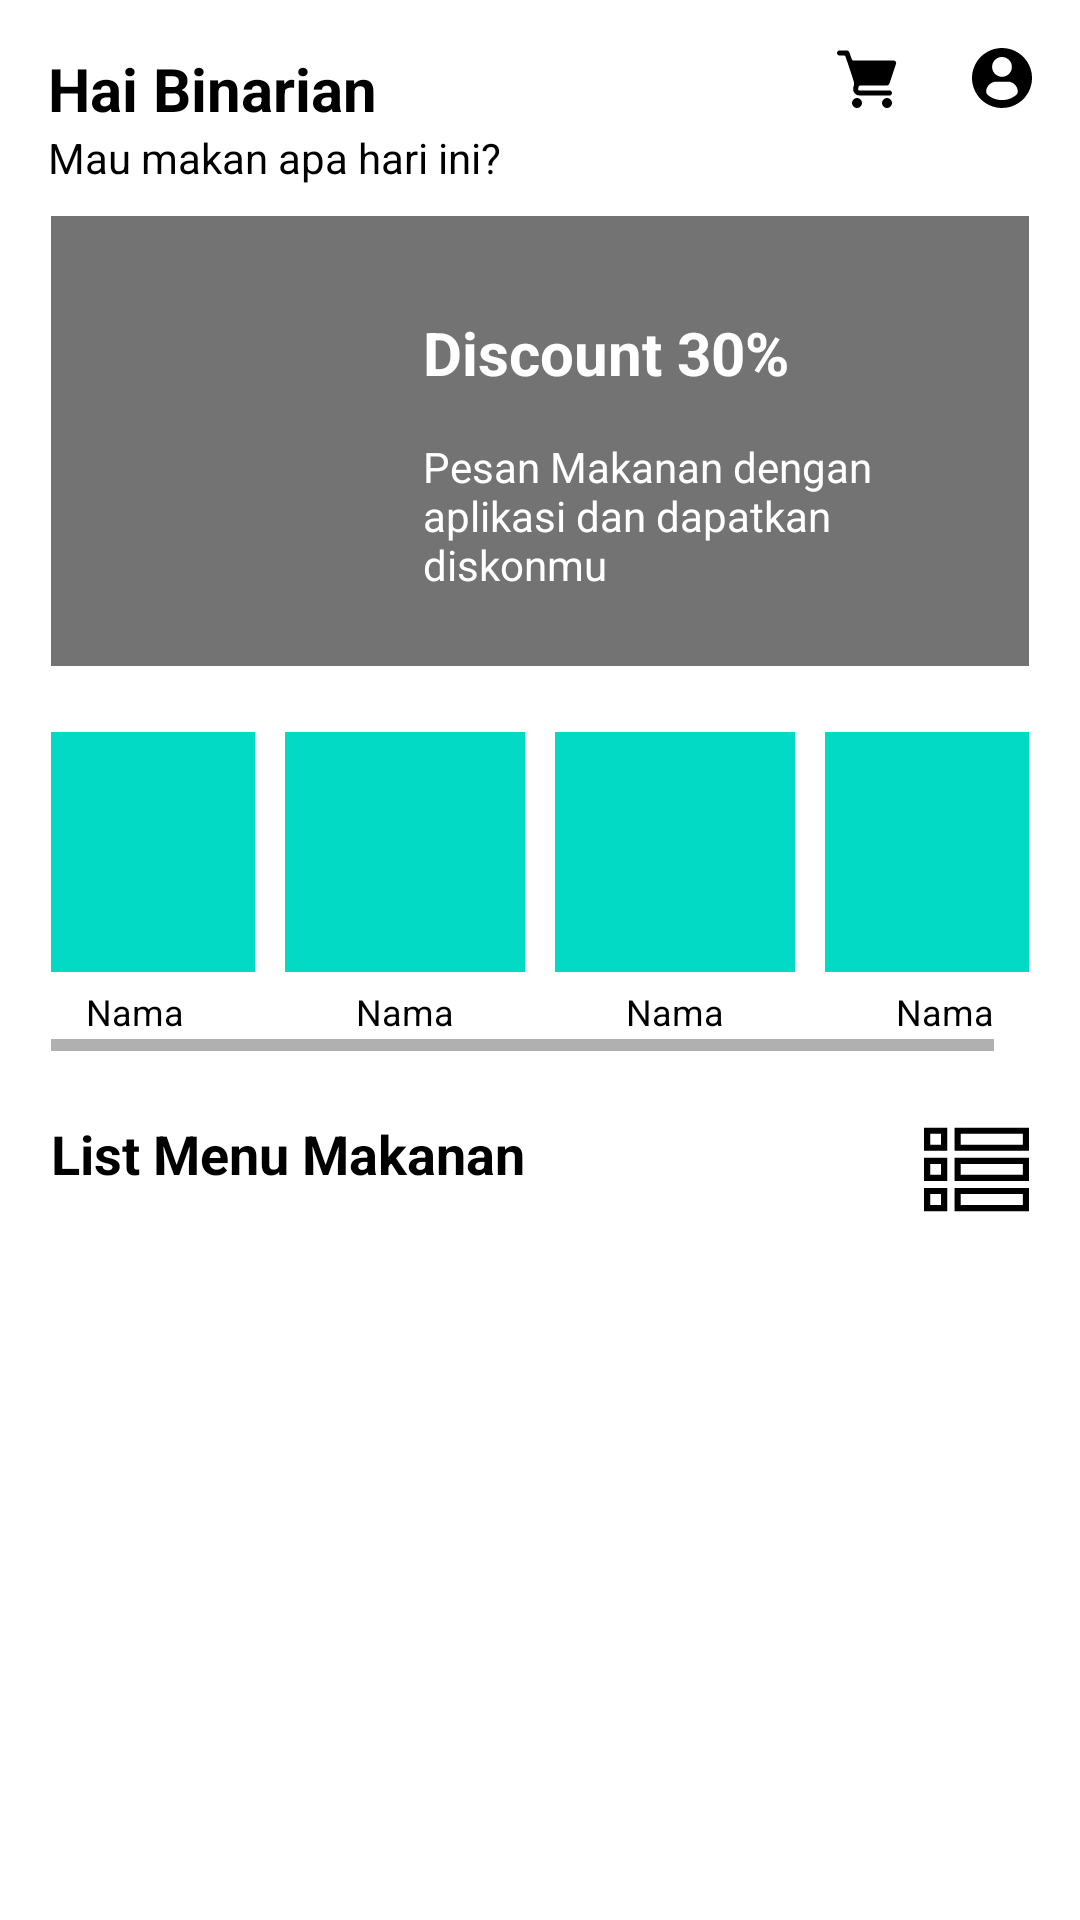

This screen was rendered from an Android layout file. Write that file and the resources it references.
<!-- AndroidManifest.xml: application theme Theme.Challenge3 -->
<!-- res/layout/fragment_menu.xml -->
<?xml version="1.0" encoding="utf-8"?>
<androidx.core.widget.NestedScrollView xmlns:android="http://schemas.android.com/apk/res/android"
    xmlns:tools="http://schemas.android.com/tools"
    android:layout_width="match_parent"
    android:layout_height="match_parent"
    xmlns:app="http://schemas.android.com/apk/res-auto"
    tools:context=".pages.MainPages.MenuFragment">
    <androidx.constraintlayout.widget.ConstraintLayout
        android:layout_width="match_parent"
        android:layout_height="match_parent">
        <TextView
            android:id="@+id/tv_hai_binarian"
            android:layout_width="wrap_content"
            android:layout_height="wrap_content"
            android:layout_marginStart="16dp"
            android:layout_marginTop="16dp"
            android:text="@string/hai_binarian"
            android:textColor="@color/black"

            android:textSize="20sp"
            android:textStyle="bold"
            app:layout_constraintStart_toStartOf="parent"
            app:layout_constraintTop_toTopOf="parent"/>

        <ImageButton
            android:id="@+id/ib_cart"
            android:layout_width="wrap_content"
            android:layout_height="wrap_content"
            android:layout_marginTop="16dp"
            android:background="@color/transparent"
            android:contentDescription="@string/tombol_keranjang"
            android:src="@drawable/ic_grocery_store"
            app:layout_constraintEnd_toStartOf="@id/ib_profile"
            android:layout_marginEnd="25dp"
            app:layout_constraintTop_toTopOf="parent" />

        <ImageButton
            android:id="@+id/ib_profile"
            android:layout_width="wrap_content"
            android:layout_height="wrap_content"
            android:layout_marginTop="16dp"
            android:layout_marginEnd="16dp"
            app:layout_constraintEnd_toEndOf="parent"
            app:layout_constraintTop_toTopOf="parent"
            android:src="@drawable/ic_profile_user"
            android:background="@color/transparent"
            android:contentDescription="@string/tombol_profile"/>

        <TextView
            android:id="@+id/tv_subsTitle"
            android:layout_width="wrap_content"
            android:layout_height="wrap_content"
            app:layout_constraintTop_toBottomOf="@id/tv_hai_binarian"
            app:layout_constraintStart_toStartOf="@id/tv_hai_binarian"
            android:text="@string/mau_makan_apa_hari_ini"
            android:textColor="@color/black"/>
        <LinearLayout
            android:id="@+id/ll_kategoriFood"
            android:layout_width="match_parent"
            android:layout_height="wrap_content"
            android:paddingHorizontal="17dp"
            android:orientation="vertical"
            app:layout_constraintTop_toBottomOf="@id/tv_subsTitle">

            <include
                android:id="@+id/fl_banner"
                layout="@layout/banner_discount"/>

            <include
                android:id="@+id/incl1"
                layout="@layout/food_categories_menu"/>
        </LinearLayout>

        <androidx.constraintlayout.widget.ConstraintLayout
            android:layout_marginTop="22dp"
            android:paddingHorizontal="17dp"
            app:layout_constraintTop_toBottomOf="@id/ll_kategoriFood"
            android:layout_width="match_parent"
            android:layout_height="wrap_content">
            <TextView
                android:layout_width="wrap_content"
                android:layout_height="wrap_content"
                app:layout_constraintTop_toTopOf="parent"
                app:layout_constraintStart_toStartOf="parent"
                android:text="@string/list_menu_makanan"
                android:textSize="18sp"
                android:textColor="@color/black"
                android:textStyle="bold"
                />

            <ImageButton
                android:id="@+id/ib_gridOption"
                android:layout_width="wrap_content"
                android:layout_height="wrap_content"
                app:layout_constraintTop_toTopOf="parent"
                app:layout_constraintEnd_toEndOf="parent"
                android:src="@drawable/ic_list"
                android:background="@color/transparent"
                android:contentDescription="@string/button_for_change_list_layout" />

            <androidx.recyclerview.widget.RecyclerView
                android:id="@+id/rv_menu_makanan"
                android:layout_width="match_parent"
                android:layout_height="wrap_content"
                app:layout_constraintTop_toBottomOf="@id/ib_gridOption"
                android:layout_marginTop="13dp"
                app:layout_constraintStart_toStartOf="parent"
                app:layout_constraintEnd_toEndOf="parent"
                android:paddingBottom="80dp"
                />


        </androidx.constraintlayout.widget.ConstraintLayout>
    </androidx.constraintlayout.widget.ConstraintLayout>
</androidx.core.widget.NestedScrollView>
<!-- res/layout/banner_discount.xml (included above) -->
<?xml version="1.0" encoding="utf-8"?>
<FrameLayout xmlns:android="http://schemas.android.com/apk/res/android"
    xmlns:tools="http://schemas.android.com/tools"
    android:layout_width="match_parent"
    android:layout_height="150dp"
    android:layout_marginTop="10dp"
    android:background="@drawable/food_background"
    xmlns:app="http://schemas.android.com/apk/res-auto">
    <ImageView
        android:layout_width="match_parent"
        android:layout_height="match_parent"
        android:src="@color/blackHalfOp"
        android:importantForAccessibility="no" />

    <androidx.constraintlayout.widget.ConstraintLayout

        android:layout_width="match_parent"
        android:layout_height="match_parent">

        <ImageView
            android:id="@+id/iv_disc30"
            android:layout_width="80dp"
            android:layout_height="80dp"
            android:layout_marginStart="16dp"
            android:layout_marginTop="32dp"
            android:src="@mipmap/discount_30"
            app:layout_constraintBottom_toBottomOf="parent"
            app:layout_constraintStart_toStartOf="parent"

            app:layout_constraintTop_toTopOf="parent"
            app:layout_constraintVertical_bias="0.078"
            android:importantForAccessibility="no" />

        <TextView
            android:id="@+id/tv_disc30"
            android:layout_width="wrap_content"
            android:layout_height="wrap_content"
            android:layout_marginStart="28dp"
            android:layout_marginTop="32dp"
            android:text="@string/discount_30"
            android:textColor="@color/white"
            android:textSize="20sp"
            android:textStyle="bold"
            app:layout_constraintStart_toEndOf="@id/iv_disc30"
            app:layout_constraintTop_toTopOf="parent" />

        <TextView
            android:layout_width="wrap_content"
            android:layout_height="wrap_content"
            app:layout_constraintTop_toBottomOf="@id/tv_disc30"
            app:layout_constraintStart_toStartOf="@id/tv_disc30"
            android:text="@string/pesan_makanan_dengan_aplikasi_dan_dapatkan_diskonmu"
            android:textColor="@color/white"
            android:paddingEnd="170dp"
            android:layout_marginTop="15dp"
            tools:ignore="RtlSymmetry" />
    </androidx.constraintlayout.widget.ConstraintLayout>

</FrameLayout>
<!-- res/layout/food_categories_menu.xml (included above) -->
<?xml version="1.0" encoding="utf-8"?>
<HorizontalScrollView xmlns:android="http://schemas.android.com/apk/res/android"
    android:layout_width="match_parent"
    android:layout_height="match_parent"
    android:layout_marginTop="22dp"
    android:layout_gravity="center">

    <LinearLayout
        android:layout_width="match_parent"
        android:layout_height="match_parent"
        android:orientation="horizontal"
        android:gravity="center_horizontal"
        android:layout_gravity="center_horizontal">
        <include android:id="@+id/incl1_1" layout="@layout/food_kategori"
            android:layout_width="wrap_content"
            android:layout_marginEnd="10dp"
            android:layout_height="wrap_content"/>
        <include android:id="@+id/incl1_2" layout="@layout/food_kategori"
            android:layout_width="wrap_content"
            android:layout_height="wrap_content"
            android:layout_marginEnd="10dp"/>
        <include android:id="@+id/incl1_3" layout="@layout/food_kategori"
            android:layout_width="wrap_content"
            android:layout_height="wrap_content"
            android:layout_marginEnd="10dp"/>
        <include android:id="@+id/incl1_4" layout="@layout/food_kategori"
            android:layout_width="wrap_content"
            android:layout_height="wrap_content" />
    </LinearLayout>

</HorizontalScrollView>
<!-- res/layout/food_kategori.xml (included above) -->
<?xml version="1.0" encoding="utf-8"?>
<LinearLayout xmlns:android="http://schemas.android.com/apk/res/android"
    android:layout_width="80dp"
    android:layout_height="wrap_content"
    android:orientation="vertical"
    android:gravity="center"

    android:paddingBottom="5dp">

    <ImageView
        android:contentDescription="@string/deskripsi_foto"
        android:id="@+id/iv_item"
        android:layout_width="80dp"
        android:layout_height="80dp"
        android:src="@color/teal_200"
        android:scaleType="centerCrop"
        android:maxWidth="60dp"
        />
    <TextView
        android:id="@+id/tv_namaFood"
        android:layout_width="wrap_content"
        android:layout_height="wrap_content"
        android:layout_marginTop="5dp"
        android:text="@string/nama_makanan"
        android:textColor="@color/black"
        android:textSize="12sp"
        android:gravity="center"
        />





</LinearLayout>
<!-- resources referenced by this layout -->
<resources>
  <color name="black">#FF000000</color>
  <color name="blackHalfOp">#8C000000</color>
  <color name="teal_200">#FF03DAC5</color>
  <color name="transparent">@null</color>
  <color name="white">#FFFFFFFF</color>
  <!-- drawable ic_profile_user (drawable) -->
  <vector xmlns:android="http://schemas.android.com/apk/res/android"
      android:width="20dp"
      android:height="20dp"
      android:viewportWidth="512"
      android:viewportHeight="512">
    <path
        android:pathData="M238,0.6c-1.9,0.2 -7.8,0.9 -13,1.5 -43,4.8 -87.2,22.7 -123.8,50.1 -11.9,8.9 -33.9,30.2 -43.7,42.3 -23.7,29.2 -43,68.5 -50.9,104 -4.9,21.8 -6,32.5 -6,57.5 0,25 1.1,35.7 6,57.5 7.9,35.5 27.2,74.9 50.9,104 9.2,11.4 27.4,29.4 38.7,38.4 28.7,22.9 67.5,41.7 102.3,49.5 20.9,4.7 33.4,6 57.5,6 42.5,-0 75.1,-7.5 112.5,-25.9 41.7,-20.4 75,-49.6 101,-88.5 15.3,-22.8 30,-56.9 35.9,-83.5 4.9,-21.8 6,-32.5 6,-57.5 0,-25 -1.1,-35.7 -6,-57.5 -7.9,-35.5 -27.2,-74.9 -50.9,-104 -9.2,-11.4 -27.4,-29.4 -38.7,-38.4 -34.8,-27.8 -77.7,-46.5 -122,-53.2 -12.6,-1.9 -47.1,-3.3 -55.8,-2.3zM273.5,78.5c26.9,5.7 49.2,24.1 60.3,49.7 4.6,10.8 6.4,20.3 6.4,33.8 -0.1,23.6 -8.8,43.7 -26.1,60.2 -9.2,8.9 -19.1,15 -30.4,18.9 -51.5,17.7 -106.1,-17.1 -111.7,-71.3 -4.4,-42.7 24.2,-82.2 66.1,-91.3 8.5,-1.8 26.7,-1.8 35.4,-0zM326.5,289.8c25.9,7.2 45.4,23.5 56.4,47.4 10,21.5 10.5,42.3 1.4,55.6 -7.5,10.9 -34.2,28.7 -57.8,38.5 -42.2,17.4 -95.5,17.8 -138.5,1 -23.5,-9.2 -54,-29.1 -60.7,-39.6 -7.8,-12.3 -8.2,-28.4 -1.4,-48.4 10.1,-29.4 37.1,-51.5 68.6,-56.2 3.3,-0.5 32.6,-0.8 65,-0.7 57.6,0.2 59.2,0.2 67,2.4z"
        android:fillColor="#000000"
        android:strokeColor="#00000000"/>
  </vector>
  <string name="button_for_change_list_layout">button for change list layout</string>
  <string name="deskripsi_foto">deskripsi foto</string>
  <string name="discount_30">Discount 30%</string>
  <string name="hai_binarian">Hai Binarian</string>
  <string name="list_menu_makanan">List Menu Makanan</string>
  <string name="mau_makan_apa_hari_ini">Mau makan apa hari ini?</string>
  <string name="nama_makanan">Nama</string>
  <string name="pesan_makanan_dengan_aplikasi_dan_dapatkan_diskonmu">Pesan Makanan dengan aplikasi dan dapatkan diskonmu</string>
  <string name="tombol_keranjang">Tombol Keranjang</string>
  <string name="tombol_profile">Tombol Profile</string>
  <style name="Theme.Challenge3" parent="Theme.MaterialComponents.Light.NoActionBar">
          
          <item name="colorPrimary">@color/purple_500</item>
          <item name="colorPrimaryVariant">@color/purple_700</item>
          <item name="colorOnPrimary">@color/white</item>
          
          <item name="colorSecondary">@color/teal_200</item>
          <item name="colorSecondaryVariant">@color/teal_700</item>
          <item name="colorOnSecondary">@color/black</item>
          
          <item name="android:statusBarColor">?attr/colorPrimaryVariant</item>
          
      </style>
  <color name="purple_500">#77EE9A</color>
  <color name="purple_700">#FF3700B3</color>
  <color name="teal_700">#FF018786</color>
</resources>
